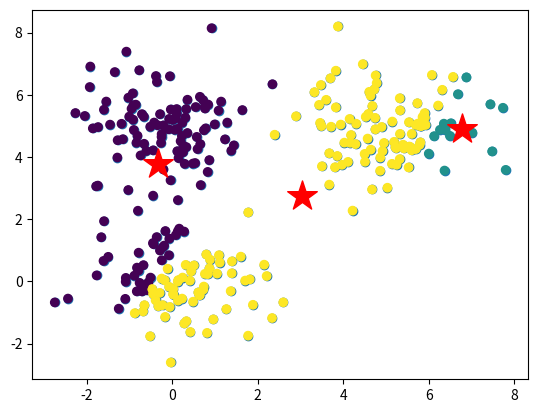
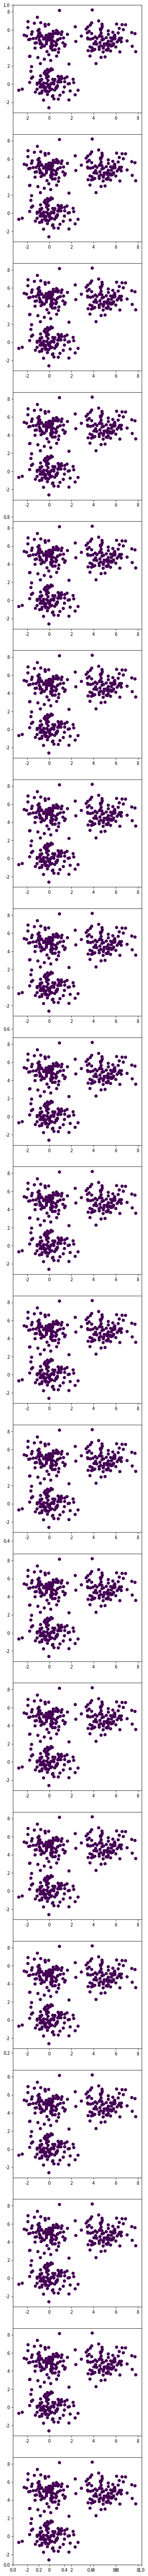

Reproduce these figures in Python, in order.
import numpy as np
import matplotlib.pyplot as plt

D = 2
K = 3
N = 300

mu1 = np.array([0, 0])
mu2 = np.array([5, 5])
mu3 = np.array([0, 5])

X = np.zeros((N, D))

X[:100, :] = np.random.randn(100, D)+ mu1
X[100:200, :] = np.random.randn(100, D)+mu2
X[200:, :] = np.random.randn(100, D)+mu3


plt.scatter(X[:, 0], X[:, 1]); #ეს ხაზი ქმნის scatter plot-ს მონაცემებისთვის, 
#სადაც X არის მატრიცა და იყენებს პირველ ორ სვეტს (0 და 1 ინდექსები) x და y კოორდინატებისთვის.

cluster_centers = np.zeros((K, D))
for k in range(K):
    i = np.random.choice(N)
    cluster_centers[k] = X[i]
#K კლასტერის ცენტრების ინიციალიზაცია D განზომილებიან სივრცეში
#თითოეული კლასტერის ცენტრისთვის შემთხვევითად ირჩევს წერტილს არსებული მონაცემებიდან (X)

max_iters = 20
cluster_identities = np.zeros(N)
# განსაზღვრავს მაქსიმალურ იტერაციების რაოდენობას (20)
# ქმნის მასივს cluster_identities, სადაც შეინახება თითოეული წერტილის კლასტერის იდენტიფიკატორი

saved_cluster_identities = [] #იქმნება ცარიელი სია წინა იტერაციების შესანახად
for i in range (max_iters):
    old_cluster_identities =  cluster_identities.copy()
    saved_cluster_identities.append(old_cluster_identities)


# კლასტერების მინიჭება ნაბიჯი 1
# თითოეული წერტილისთვის პოულობს უახლოეს კლასტერის ცენტრს
# იყენებს ევკლიდური მანძილის კვადრატს მსგავსების საზომად

for n in range(N):
    closest_k = -1
    min_dist = float('inf')
    for k in range(K):
        d = (X[n] - cluster_centers[k]).dot(X[n] - cluster_centers[k])
        if d < min_dist:
            min_dist = d
            closest_k = k
    cluster_identities[n] = closest_k


# ნაბიჯი 2 - ცენტრების გადათვლა:
for k in range(K):
    cluster_centers[k,:] = X[cluster_identities == k].mean(axis=0)

# თითოეული კლასტერისთვის გადაითვლის ცენტრს, როგორც კლასტერში შემავალი წერტილების საშუალოს

# 3) კონვერგენციის შემოწმება:

if np.all(old_cluster_identities == cluster_identities):
    print(f"Converged on step {i}")
    
# ამოწმებს თუ კლასტერების მინიჭება აღარ იცვლება

# ვიზუალიზაცია:
plt.scatter(X[:,0], X[:,1], c=cluster_identities)
plt.scatter(cluster_centers[:,0], cluster_centers[:,1], s=500, c='red', marker='*')
plt.show()
# 5)ტრენირების პროგრესის ჩვენება:
M = len(saved_cluster_identities)
fig, ax = plt.subplots(figsize=(5, 5 * M))
for i in range(M):
    plt.subplot(M, 1, i + 1)
    Y = saved_cluster_identities[i]
    plt.scatter(X[:,0], X[:,1], c=Y)
    # აჩვენებს კლასტერიზაციის პროცესს თითოეული იტერაციისთვის

# plt.show() jypetshi xazavs aq ar achvenebs ratongac

